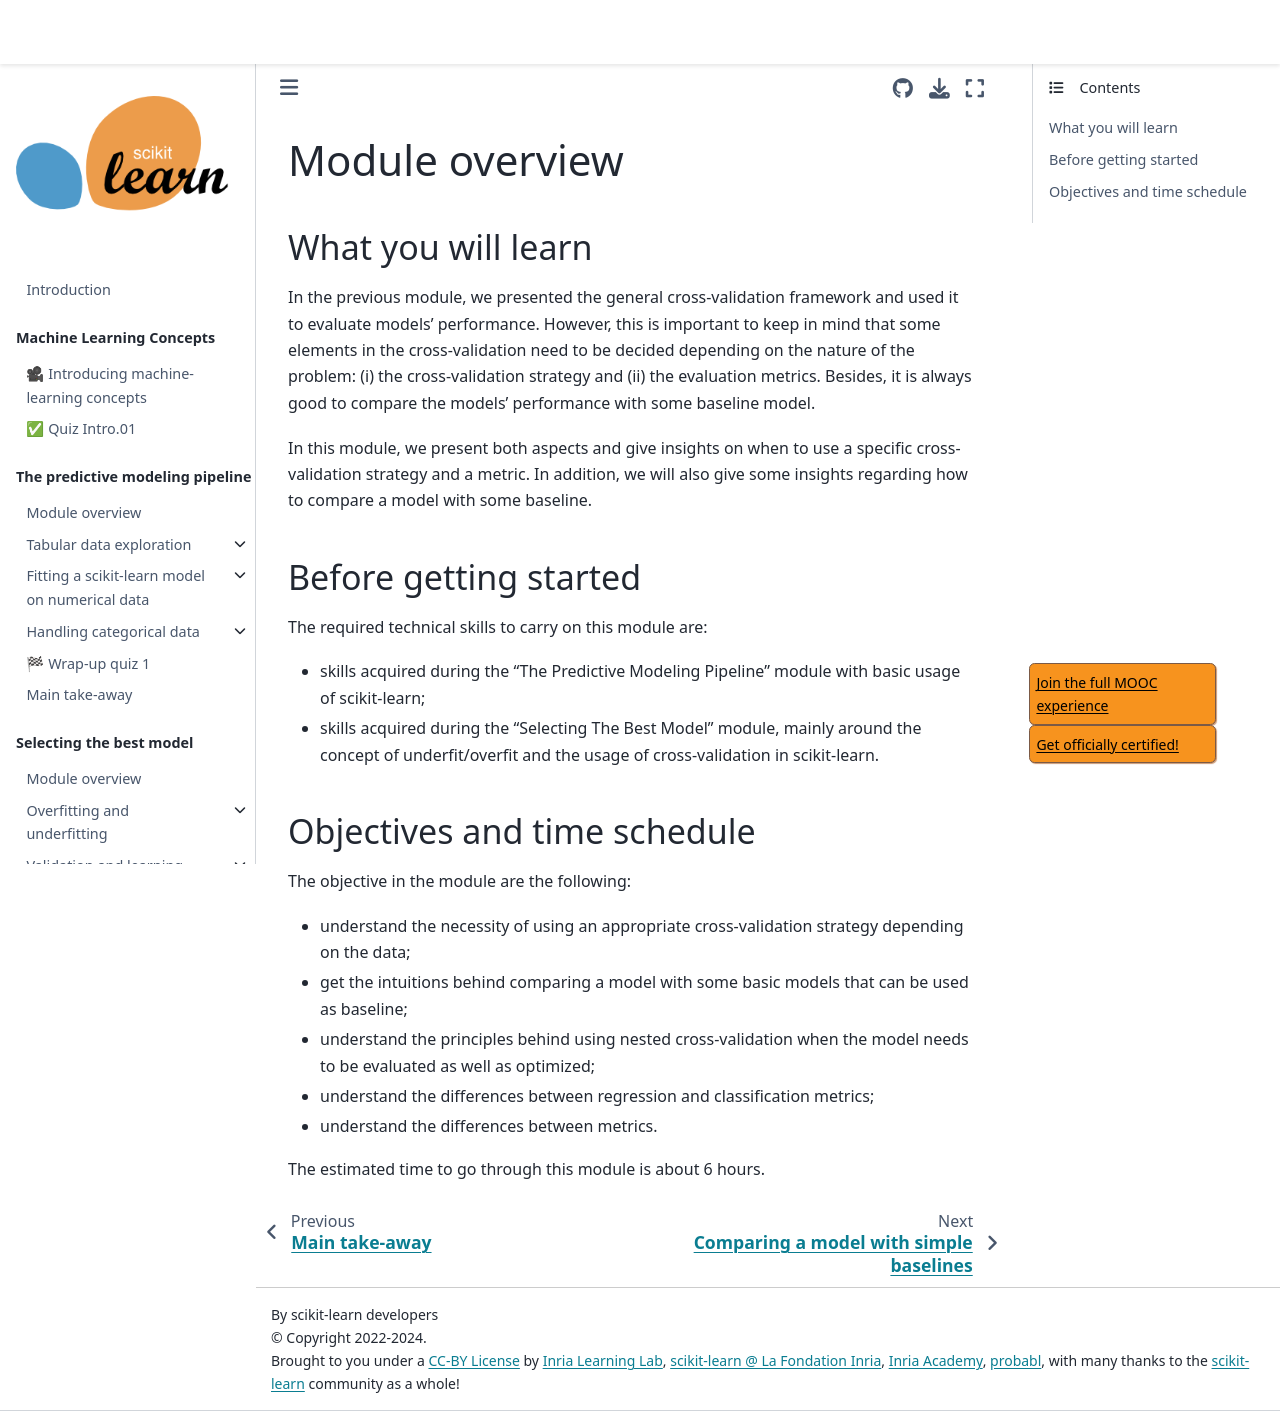

repository: INRIA/scikit-learn-mooc · page: evaluation/evaluation_module_intro.html · generator: jekyll

# Module overview

## What you will learn

<!-- Give in plain English what the module is about -->

In the previous module, we presented the general cross-validation framework
and used it to evaluate models' performance. However, this is important to
keep in mind that some elements in the cross-validation need to be decided
depending on the nature of the problem: (i) the cross-validation strategy and
(ii) the evaluation metrics. Besides, it is always good to compare the models'
performance with some baseline model.

In this module, we present both aspects and give insights on when to use a
specific cross-validation strategy and a metric. In addition, we will also
give some insights regarding how to compare a model with some baseline.

## Before getting started

<!-- Give the required skills for the module -->

The required technical skills to carry on this module are:

- skills acquired during the "The Predictive Modeling Pipeline" module with
  basic usage of scikit-learn;
- skills acquired during the "Selecting The Best Model" module, mainly around
  the concept of underfit/overfit and the usage of cross-validation in
  scikit-learn.

<!-- Point to resources to learning these skills -->

## Objectives and time schedule

<!-- Give the learning objectives -->

The objective in the module are the following:

- understand the necessity of using an appropriate cross-validation strategy
  depending on the data;
- get the intuitions behind comparing a model with some basic models that
  can be used as baseline;
- understand the principles behind using nested cross-validation when the model
  needs to be evaluated as well as optimized;
- understand the differences between regression and classification metrics;
- understand the differences between metrics.

<!-- Give the investment in time -->

The estimated time to go through this module is about 6 hours.
